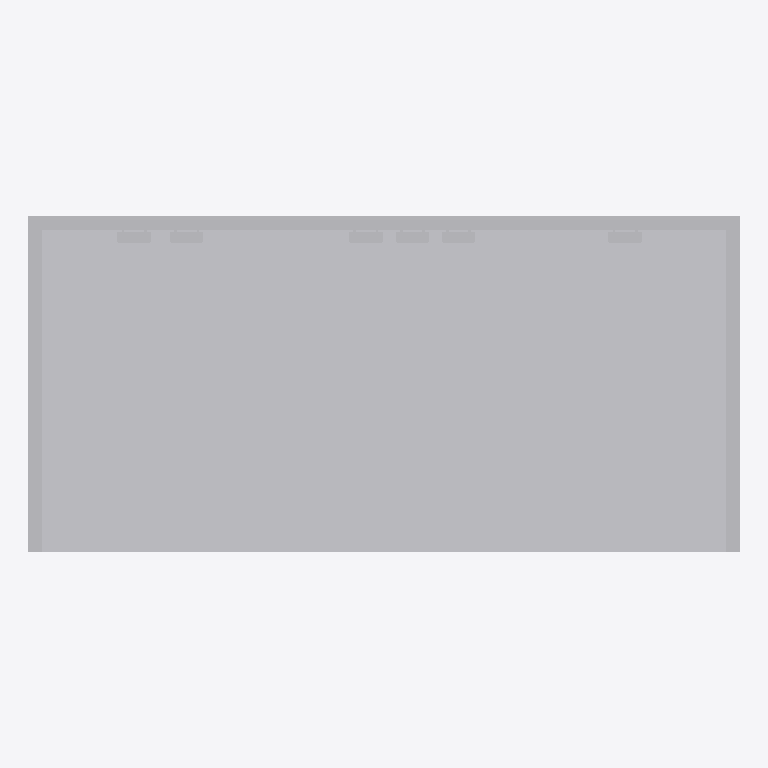
Plan cut of the same IFC building model at storey 'Level 1' (level 0.00 m, cut at 1.40 m), seen from above with north up, elements coloured by IFC class (only those large enough to see are counted): 10 other elements (light grey). Cut surfaces are drawn darker.
Extent 10.8 m × 5.1 m × 6.2 m (x, y, z). Storeys (1): Level 1 at 0.00 m. Elements (11): 6 IfcElectricDistributionBoard, 3 IfcTransformer, 1 IfcBuildingElementProxy, 1 IfcDiscreteAccessory.

HEADER;
FILE_DESCRIPTION(('ViewDefinition [CoordinationView]'),'2;1');
FILE_NAME('bs-area-e-electrical-room.ifc','2026-07-30T03:56:20',(''),(''),'three-d-stage IFC writer','three-d-stage','');
FILE_SCHEMA(('IFC4'));
ENDSEC;
DATA;
#20=IFCPROJECT('3vu4DB3GgF4lmiuZxD48uv',#5,'DDOT Coolidge - Area E bus storage electrical room',$,$,$,$,(#10),#19);
#22=IFCSITE('2ZrhTPV7jc$Pyvu6gERV0n',#5,'Site',$,$,#21,$,$,.ELEMENT.,$,$,$,$,$);
#24=IFCBUILDING('0u3M6DT12jyfdw5uABBl1Q',#5,'Building',$,$,#23,$,$,.ELEMENT.,$,$,$);
#26=IFCBUILDINGSTOREY('2RXK6hFR__MBlm8h4$Hi_L',#5,'Level 1',$,$,#25,$,$,.ELEMENT.,0.0);
#53=IFCBUILDINGELEMENTPROXY('1HIerdo5jUXwamW6MpY5VO',#5,'Bus storage electrical room shell — Area E','34 ft x 16 ft clear, 20 ft to structure; front wall cut away for viewing',$,#52,#51,'ROOM',.NOTDEFINED.);
#275=IFCTRANSFORMER('1GSig9yRHZTFmNw4W2rrkJ',#5,'XFMR-LQ1','45 kVA dry-type, 480 V delta – 208Y/120 V, feeds B-LQ1; location assumed pending BS-EQ1-01-E callout geometry',$,#274,#273,'XFMR-LQ1',.VOLTAGE.);
#298=IFCTRANSFORMER('1FngqFXpqY8UAT7YnXTYfU',#5,'XFMR-B-SLQ1','45 kVA dry-type, 480 V delta – 208Y/120 V, feeds B-SLQ1; location assumed pending BS-EQ1-01-E callout geometry',$,#297,#296,'XFMR-B-SLQ1',.VOLTAGE.);
#252=IFCTRANSFORMER('3ZGqadb7cqrHWdSOgOJ5IP',#5,'XFMR-LR1','45 kVA dry-type, 480 V delta – 208Y/120 V, feeds B-LR1; location assumed pending BS-EQ1-01-E callout geometry',$,#251,#250,'XFMR-LR1',.VOLTAGE.);
#93=IFCELECTRICDISTRIBUTIONBOARD('14wy3TQKz4SSS_bPCufWif',#5,'B-HG4','Panelboard, 480Y/277 V; fed from MDB via BS-FD1020',$,#92,#91,'B-HG4',.DISTRIBUTIONBOARD.);
#147=IFCELECTRICDISTRIBUTIONBOARD('24SK5_hAD4yTgagh7XJomU',#5,'B-HQ1','Panelboard, 480Y/277 V; fed from B-HD1 via BS-FD1009',$,#146,#145,'B-HQ1',.DISTRIBUTIONBOARD.);
#228=IFCELECTRICDISTRIBUTIONBOARD('2ROiznUzrJyvmqvVQaZ1Am',#5,'B-SHQ1','Panelboard, 480Y/277 V (verify); fed from MDB (run not in BS-EP7-00 — verify)',$,#227,#226,'B-SHQ1',.DISTRIBUTIONBOARD.);
#174=IFCELECTRICDISTRIBUTIONBOARD('22NJUdFAn19_LzhIA33mnL',#5,'B-LQ1','Panelboard, 208Y/120 V; fed from XFMR-LQ1 via BS-FD1013',$,#173,#172,'B-LQ1',.DISTRIBUTIONBOARD.);
#201=IFCELECTRICDISTRIBUTIONBOARD('3G3sP66IX_rWVMLu8BB5Vf',#5,'B-SLQ1','Panelboard, 208Y/120 V (verify system); fed from XFMR-B-SLQ1 (run not in BS-EP7-00 — verify)',$,#200,#199,'B-SLQ1',.DISTRIBUTIONBOARD.);
#120=IFCELECTRICDISTRIBUTIONBOARD('3DvI2ISY4IImiqWQhTxkaE',#5,'B-LR1','Panelboard, 208Y/120 V; fed from XFMR-LR1 via BS-FD1011',$,#119,#118,'B-LR1',.DISTRIBUTIONBOARD.);
ENDSEC;
